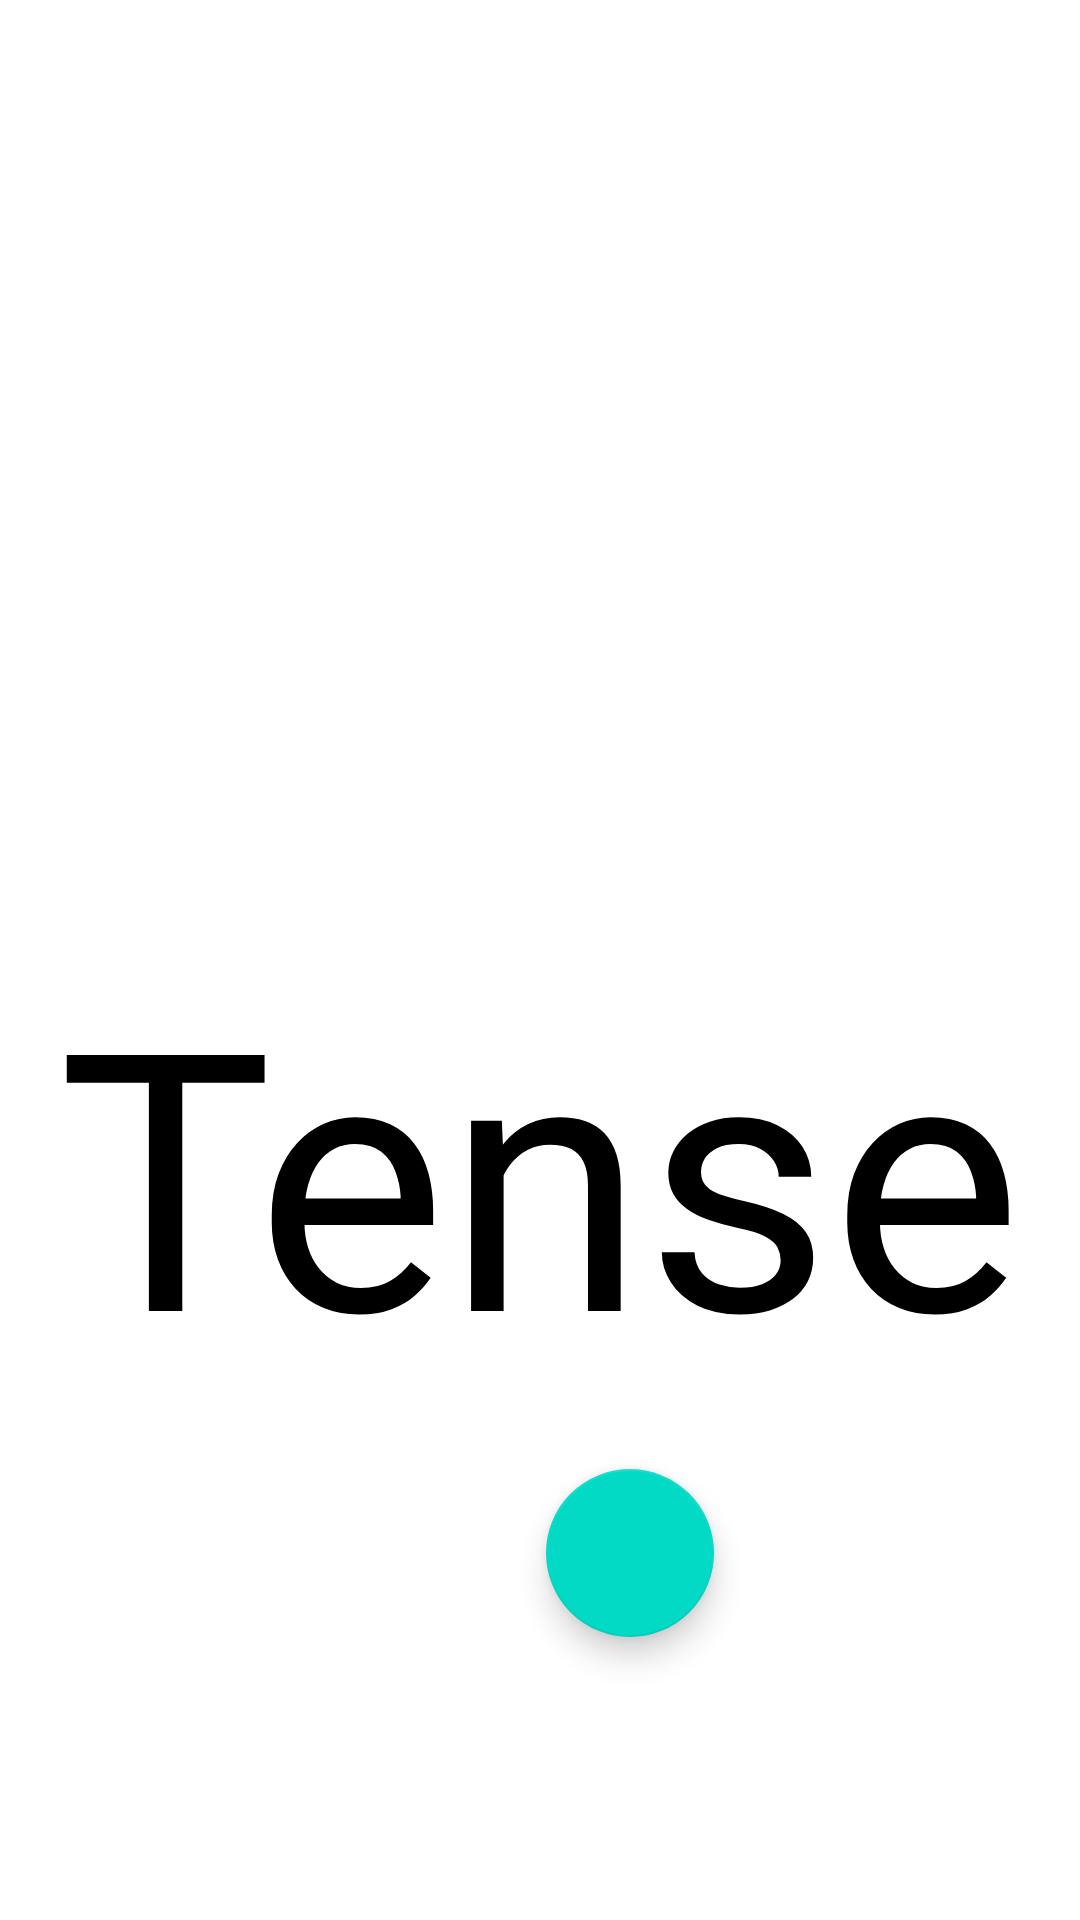

Here is an Android app screen rendered from its layout file. Give the layout XML and the strings, colors and styles it references.
<!-- AndroidManifest.xml: application theme Theme.MaterialComponents.NoActionBar -->
<!-- res/layout/practiceresult.xml -->
<?xml version="1.0" encoding="utf-8"?>
<LinearLayout xmlns:android="http://schemas.android.com/apk/res/android"
    android:layout_width="match_parent"
    android:layout_height="match_parent"
    android:background="@color/white"
    android:orientation="vertical">

    <androidx.appcompat.widget.AppCompatImageView
        android:id="@+id/imageview"
        android:layout_width="match_parent"
        android:visibility="visible"
        android:layout_height="300dp"
        android:src="@drawable/failed" />

    <androidx.appcompat.widget.AppCompatTextView
        android:id="@+id/tvresult"
        android:layout_width="wrap_content"
        android:layout_height="wrap_content"
        android:layout_gravity="center"
        android:layout_marginTop="10dp"
        android:text="@string/app_name"
        android:textColor="@color/black"
        android:textSize="120dp" />

    <com.google.android.material.floatingactionbutton.FloatingActionButton
        android:id="@+id/fabuttonhome"
        android:layout_width="wrap_content"
        android:layout_height="wrap_content"
        android:layout_gravity="center_horizontal"
        android:layout_marginLeft="30dp"
        android:layout_marginTop="20dp"
        android:layout_marginBottom="30dp"
        android:background="@color/white"
        android:src="@drawable/home" />
</LinearLayout>
<!-- resources referenced by this layout -->
<resources>
  <color name="black">#FF000000</color>
  <color name="white">#FFFFFFFF</color>
  <string name="app_name">Tense</string>
</resources>
